10-way image classification set "data" from GitHub (AaahAahAha/Projects); label vocabulary: fist, next gesture, none, one finger, palm, prev, swing gesture, three fingers, thumbs up, two fingers.

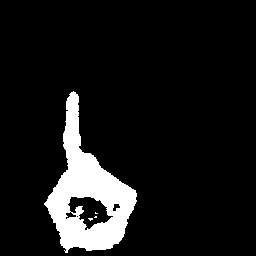
Label: one finger

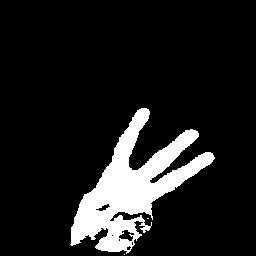
Label: three fingers

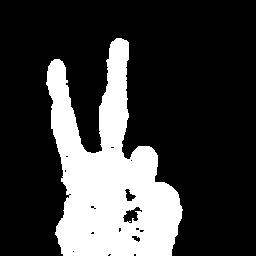
Label: two fingers

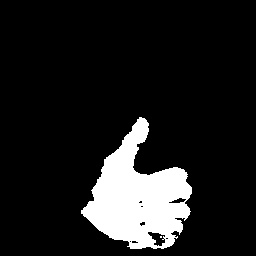
Label: thumbs up

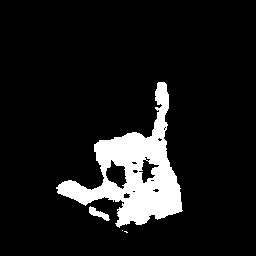
Label: swing gesture

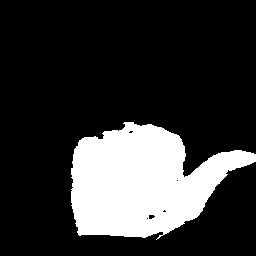
Label: next gesture
